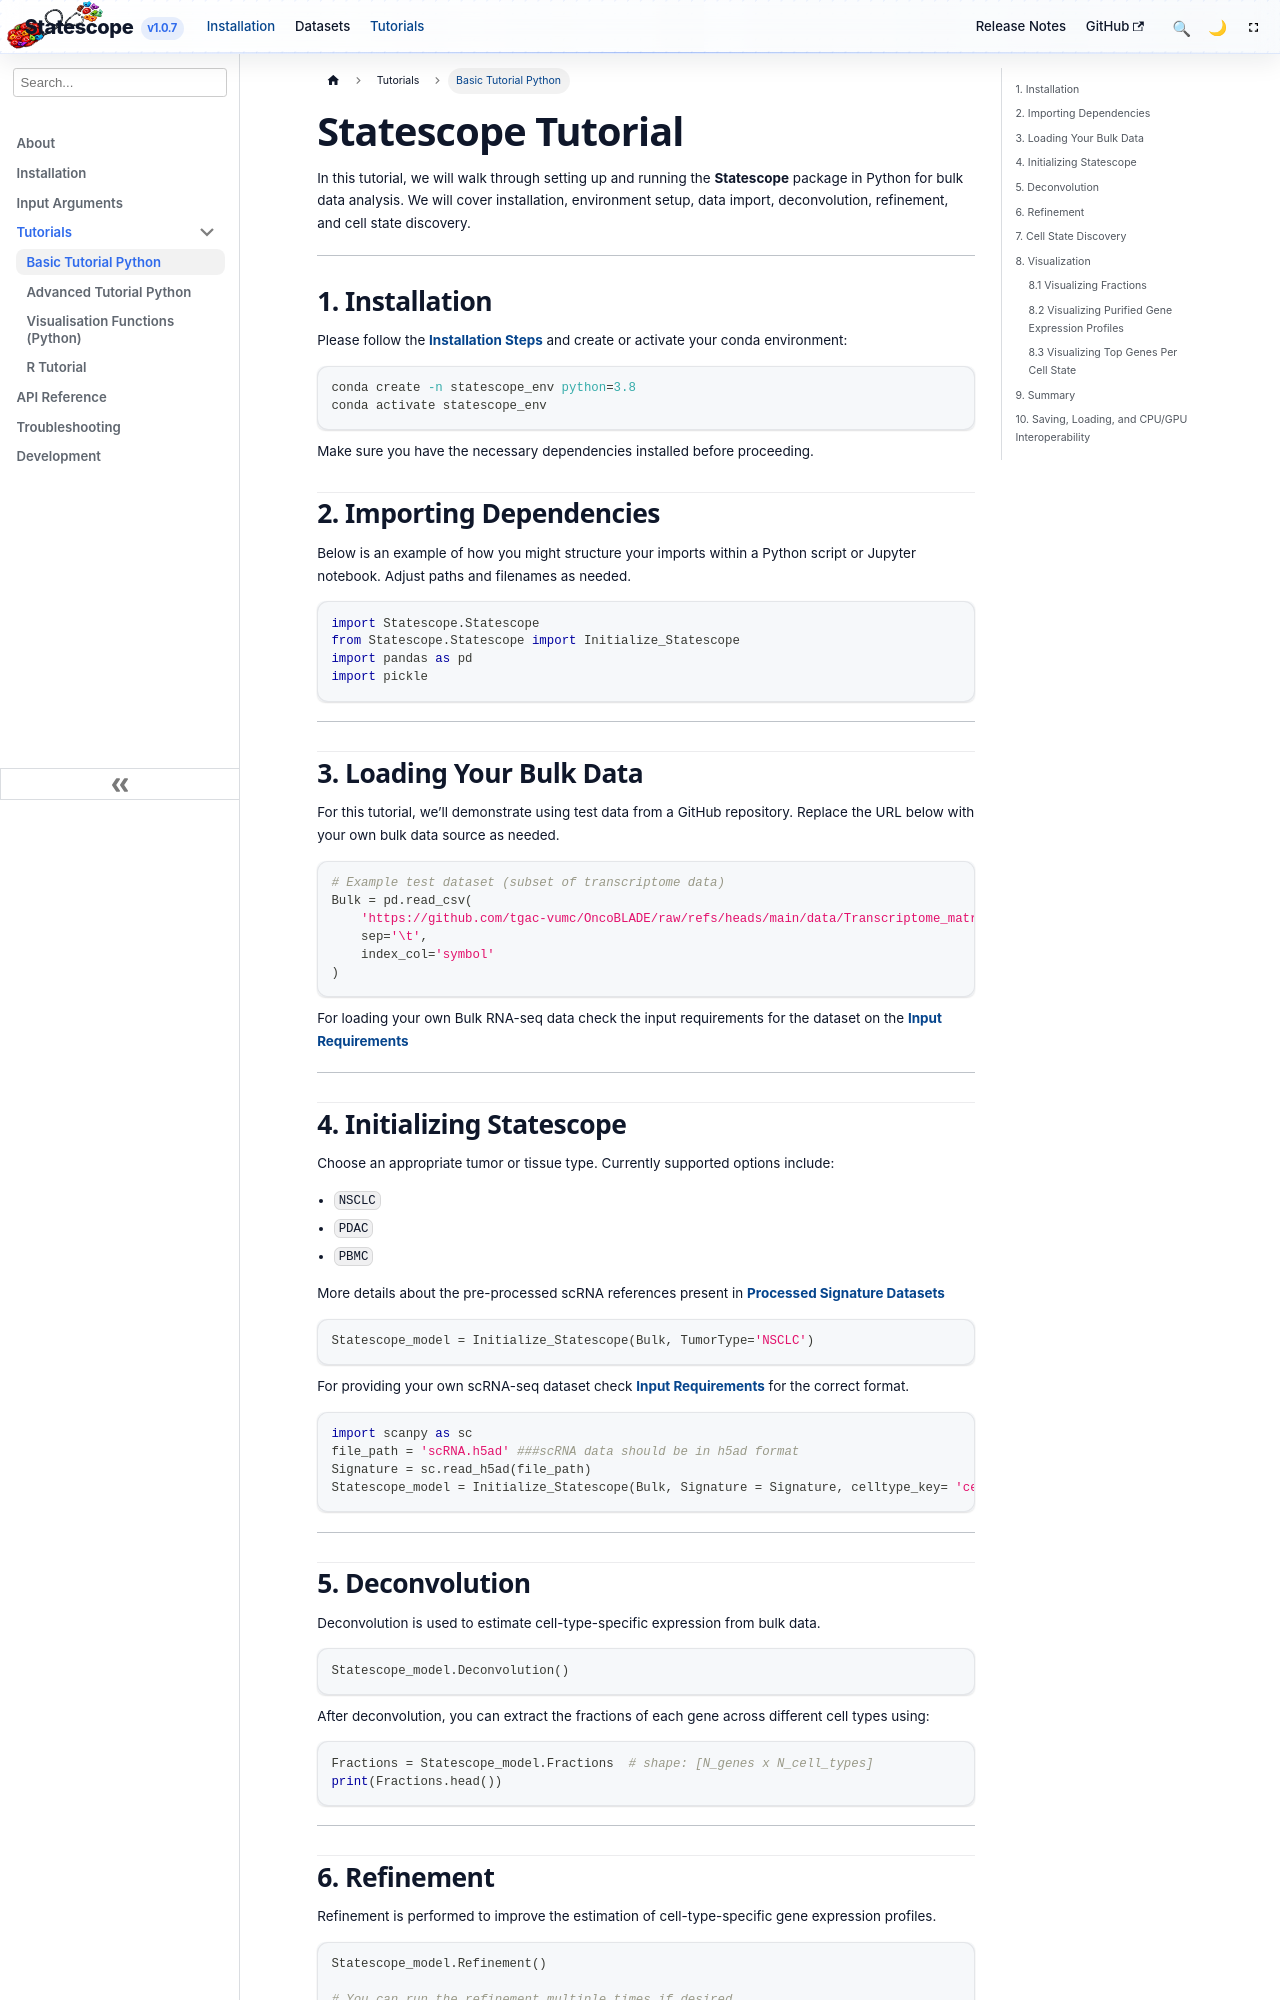

repository: tgac-vumc/Statescopeweb · page: docs/python.html · generator: docusaurus

---
id: python
title: Python tutorial for Statescope
---



# Statescope Tutorial

In this tutorial, we will walk through setting up and running the **Statescope** package in Python for bulk data analysis. We will cover installation, environment setup, data import, deconvolution, refinement, and cell state discovery.

---

## 1. Installation

Please follow the [Installation Steps](installation.md) and create or activate your conda environment:

```bash
conda create -n statescope_env python=3.8
conda activate statescope_env
```

Make sure you have the necessary dependencies installed before proceeding.



## 2. Importing Dependencies

Below is an example of how you might structure your imports within a Python script or Jupyter notebook. Adjust paths and filenames as needed.

```python
import Statescope.Statescope
from Statescope.Statescope import Initialize_Statescope
import pandas as pd
import pickle
```

---

## 3. Loading Your Bulk Data

For this tutorial, we’ll demonstrate using test data from a GitHub repository. 
Replace the URL below with your own bulk data source as needed.

```python
# Example test dataset (subset of transcriptome data)
Bulk = pd.read_csv(
    'https://github.com/tgac-vumc/OncoBLADE/raw/refs/heads/main/data/Transcriptome_matrix_subset.txt',
    sep='\t',
    index_col='symbol'
)
```

For loading your own Bulk RNA-seq data check the input requirements for the dataset on the [Input Requirements](input.md)

---

## 4. Initializing Statescope

Choose an appropriate tumor or tissue type. Currently supported options include:
- `NSCLC`  
- `PDAC`  
- `PBMC`  

More details about the pre-processed scRNA references present in [Processed Signature Datasets](processed-signatures.md)

```python
Statescope_model = Initialize_Statescope(Bulk, TumorType='NSCLC')
```
For providing your own scRNA-seq dataset check [Input Requirements](input.md) for the correct format. 

```python
import scanpy as sc 
file_path = 'scRNA.h5ad' ###scRNA data should be in h5ad format
Signature = sc.read_h5ad(file_path)
Statescope_model = Initialize_Statescope(Bulk, Signature = Signature, celltype_key= 'celltype_key', Ncores = 40) ####Specify celltype_key in the adata.obs
```
---

## 5. Deconvolution

Deconvolution is used to estimate cell-type-specific expression from bulk data.

```python
Statescope_model.Deconvolution()
```

After deconvolution, you can extract the fractions of each gene across different cell types using:

```python
Fractions = Statescope_model.Fractions  # shape: [N_genes x N_cell_types]
print(Fractions.head())
```

---
